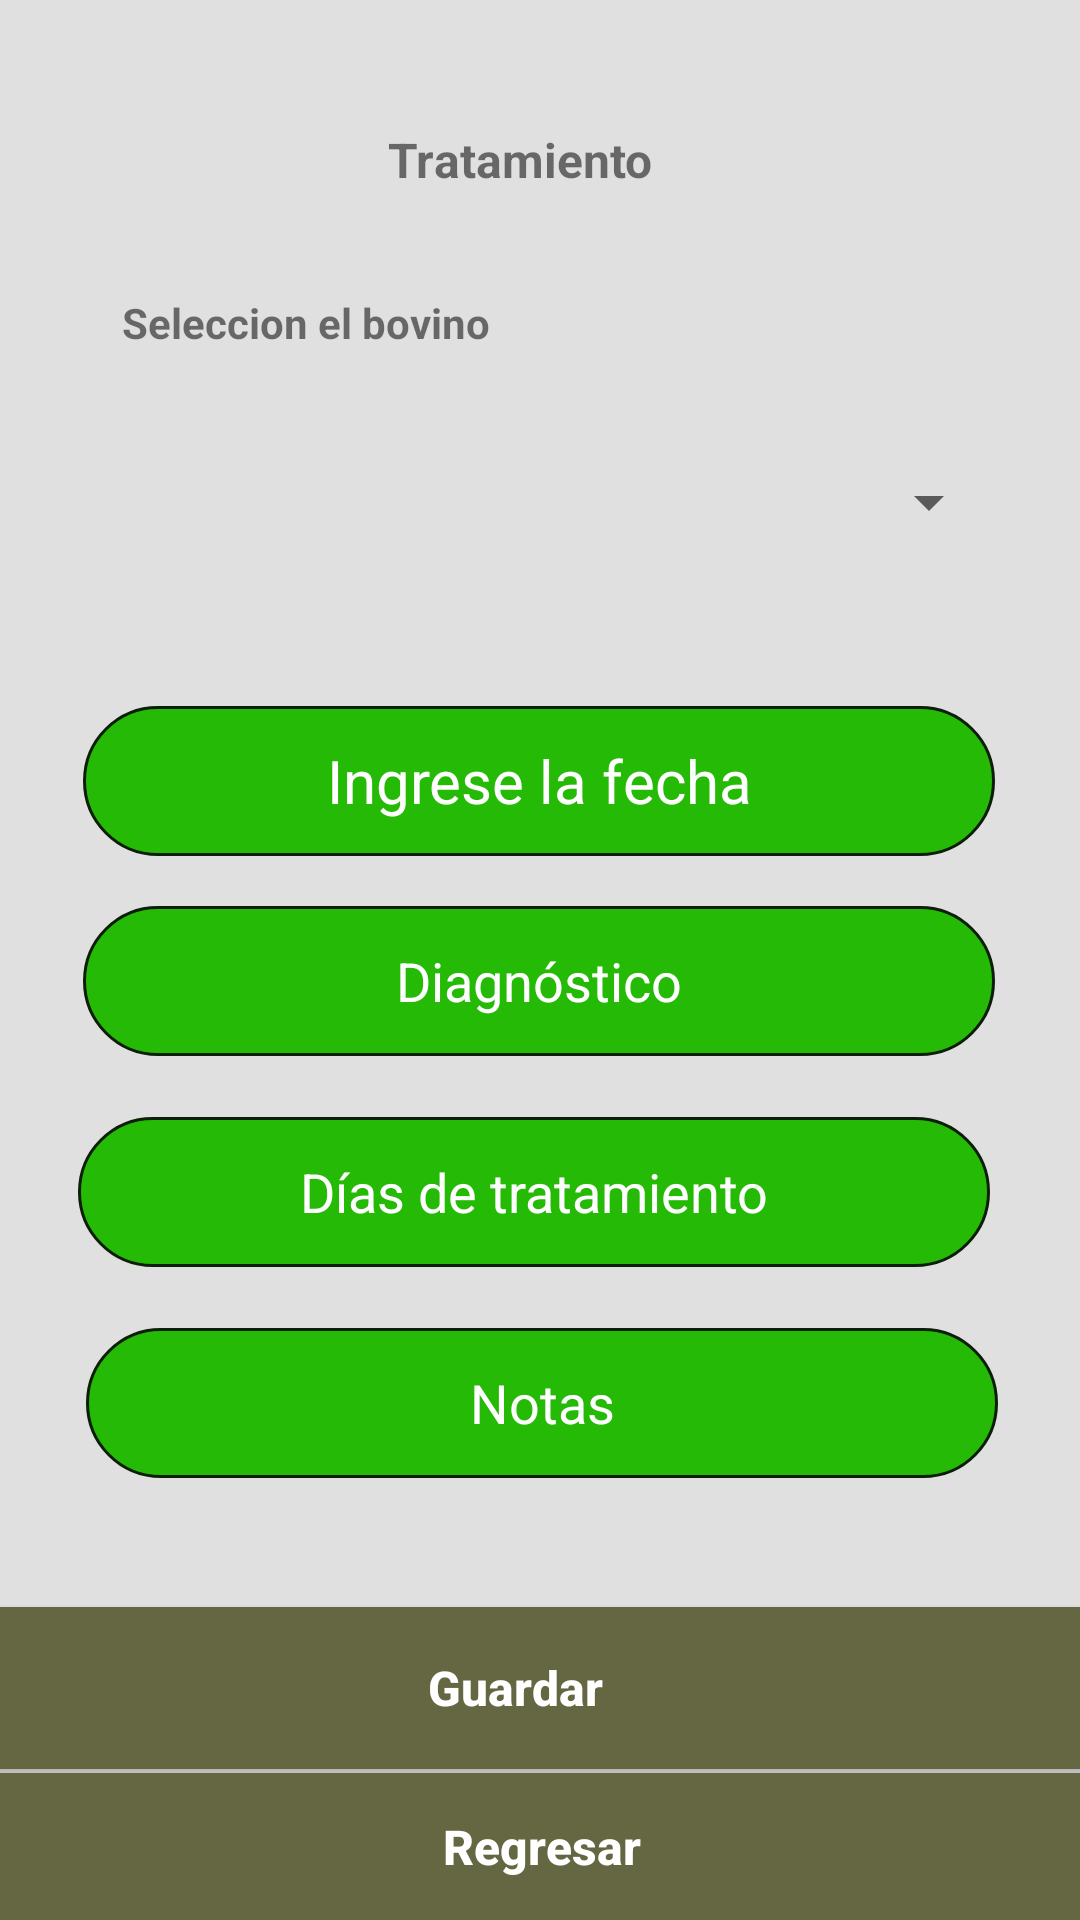

Write the Android layout XML for this screen, with the resource values it uses.
<!-- AndroidManifest.xml: application theme Theme.MenuTest -->
<!-- res/layout/tratamiento.xml -->
<?xml version="1.0" encoding="utf-8"?>
<androidx.constraintlayout.widget.ConstraintLayout xmlns:android="http://schemas.android.com/apk/res/android"
    xmlns:app="http://schemas.android.com/apk/res-auto"
    xmlns:tools="http://schemas.android.com/tools"
    android:layout_width="match_parent"
    android:layout_height="match_parent"
    android:background="#E1E0E0"
    tools:context=".TreatmentActivity">

    <Button
        android:id="@+id/btnRegresarTratamiento"
        android:layout_width="417dp"
        android:layout_height="49dp"
        android:background="#656642"
        android:text="Regresar"
        android:textAllCaps="false"
        android:textColor="#FFFFFF"
        android:textSize="16sp"
        android:textStyle="bold"
        app:layout_constraintBottom_toBottomOf="parent"
        app:layout_constraintEnd_toEndOf="parent"
        app:layout_constraintHorizontal_bias="0.498"
        app:layout_constraintStart_toStartOf="parent"
        app:layout_constraintTop_toTopOf="parent"
        app:layout_constraintVertical_bias="1.0" />

    <Button
        android:id="@+id/buttonGuardarTratamiento"
        android:layout_width="414dp"
        android:layout_height="54dp"
        android:background="#656642"
        android:text="Guardar"
        android:textAllCaps="false"
        android:textColor="#FFFFFF"
        android:textSize="16sp"
        android:textStyle="bold"
        app:layout_constraintBottom_toBottomOf="parent"
        app:layout_constraintEnd_toEndOf="parent"
        app:layout_constraintHorizontal_bias="0.666"
        app:layout_constraintStart_toStartOf="parent"
        app:layout_constraintTop_toTopOf="parent"
        app:layout_constraintVertical_bias="0.914" />

    <EditText
        android:id="@+id/editNotasTratamiento"
        android:layout_width="304dp"
        android:layout_height="50dp"
        android:background="@drawable/rectangle_drawable"
        android:ems="10"
        android:hint="Notas"
        android:inputType="textPersonName"
        android:textAlignment="center"
        android:textColor="@android:color/white"
        android:textColorHint="@android:color/white"
        app:layout_constraintBottom_toBottomOf="parent"
        app:layout_constraintEnd_toEndOf="parent"
        app:layout_constraintHorizontal_bias="0.514"
        app:layout_constraintStart_toStartOf="parent"
        app:layout_constraintTop_toTopOf="parent"
        app:layout_constraintVertical_bias="0.75" />

    <EditText
        android:id="@+id/entryDiagnosticoTratamiento"
        android:layout_width="304dp"
        android:layout_height="50dp"
        android:background="@drawable/rectangle_drawable"
        android:ems="10"
        android:hint="Diagnóstico"
        android:inputType="textPersonName"
        android:textAlignment="center"
        android:textColor="#FFFFFF"
        android:textColorHint="@android:color/white"
        app:layout_constraintBottom_toBottomOf="parent"
        app:layout_constraintEnd_toEndOf="parent"
        app:layout_constraintHorizontal_bias="0.495"
        app:layout_constraintStart_toStartOf="parent"
        app:layout_constraintTop_toTopOf="parent"
        app:layout_constraintVertical_bias="0.512" />

    <EditText
        android:id="@+id/entryFechaTratamiento"
        android:layout_width="304dp"
        android:layout_height="50dp"
        android:background="@drawable/rectangle_drawable"
        android:ems="10"
        android:hint="Ingrese la fecha"
        android:inputType="date"
        android:minHeight="48dp"
        android:textAlignment="center"
        android:textColor="#FFFFFF"
        android:textColorHint="@android:color/white"
        android:textSize="20sp"
        app:layout_constraintBottom_toBottomOf="parent"
        app:layout_constraintEnd_toEndOf="parent"
        app:layout_constraintHorizontal_bias="0.495"
        app:layout_constraintStart_toStartOf="parent"
        app:layout_constraintTop_toTopOf="parent"
        app:layout_constraintVertical_bias="0.399" />

    <Spinner
        android:id="@+id/spinnerBovinoTratamiento"
        android:layout_width="308dp"
        android:layout_height="53dp"
        android:contentDescription="@string/app_name"
        app:layout_constraintBottom_toBottomOf="parent"
        app:layout_constraintEnd_toEndOf="parent"
        app:layout_constraintHorizontal_bias="0.495"
        app:layout_constraintStart_toStartOf="parent"
        app:layout_constraintTop_toTopOf="parent"
        app:layout_constraintVertical_bias="0.24" />

    <ImageView
        android:id="@+id/imageView16"
        android:layout_width="72dp"
        android:layout_height="64dp"
        app:layout_constraintBottom_toBottomOf="parent"
        app:layout_constraintEnd_toEndOf="parent"
        app:layout_constraintHorizontal_bias="1.0"
        app:layout_constraintStart_toStartOf="parent"
        app:layout_constraintTop_toTopOf="parent"
        app:layout_constraintVertical_bias="0.007"
        app:srcCompat="@drawable/_2459_1" />

    <TextView
        android:id="@+id/textView16"
        android:layout_width="wrap_content"
        android:layout_height="wrap_content"
        android:text="Seleccion el bovino"
        android:textStyle="bold"
        app:layout_constraintBottom_toBottomOf="parent"
        app:layout_constraintEnd_toEndOf="parent"
        app:layout_constraintHorizontal_bias="0.172"
        app:layout_constraintStart_toStartOf="parent"
        app:layout_constraintTop_toTopOf="parent"
        app:layout_constraintVertical_bias="0.158" />

    <EditText
        android:id="@+id/entryDiasTratamiento"
        android:layout_width="304dp"
        android:layout_height="50dp"
        android:background="@drawable/rectangle_drawable"
        android:ems="10"
        android:hint="Días de tratamiento"
        android:inputType="number"
        android:textAlignment="center"
        android:textColor="#FFFFFF"
        android:textColorHint="@android:color/white"
        app:layout_constraintBottom_toBottomOf="parent"
        app:layout_constraintEnd_toEndOf="parent"
        app:layout_constraintHorizontal_bias="0.467"
        app:layout_constraintStart_toStartOf="parent"
        app:layout_constraintTop_toTopOf="parent"
        app:layout_constraintVertical_bias="0.631" />

    <TextView
        android:id="@+id/textView8"
        android:layout_width="100dp"
        android:layout_height="37dp"
        android:text="Tratamiento"
        android:textSize="16sp"
        android:textStyle="bold"
        app:layout_constraintBottom_toBottomOf="parent"
        app:layout_constraintEnd_toEndOf="parent"
        app:layout_constraintHorizontal_bias="0.498"
        app:layout_constraintStart_toStartOf="parent"
        app:layout_constraintTop_toTopOf="parent"
        app:layout_constraintVertical_bias="0.07" />

</androidx.constraintlayout.widget.ConstraintLayout>
<!-- resources referenced by this layout -->
<resources>
  <!-- drawable rectangle_drawable (drawable) -->
  <?xml version="1.0" encoding="utf-8"?>
  <shape xmlns:android="http://schemas.android.com/apk/res/android"
      android:shape="rectangle">
      <solid android:color="#25BA06"/>
      <stroke
          android:width="1dp"
          android:color="#0B1E07"/>
      <padding
          android:bottom="5dp"
          android:left="5dp"
          android:right="5dp"
          android:top="5dp"/>
      <corners
          android:bottomLeftRadius="50dp"
          android:bottomRightRadius="50dp"
          android:topLeftRadius="50dp"
          android:topRightRadius="50dp"/>
  </shape>
  <string name="app_name">Spinner Example</string>
  <style name="Theme.MenuTest" parent="Theme.MaterialComponents.DayNight.DarkActionBar">
          
          <item name="colorPrimary">#3A6311</item>
          <item name="colorPrimaryVariant">#195009</item>
          <item name="colorOnPrimary">@color/white</item>
          
          <item name="colorSecondary">#97E460</item>
          <item name="colorSecondaryVariant">#B5EF74</item>
          <item name="colorOnSecondary">@color/black</item>
          
          <item name="android:statusBarColor" tools:targetApi="l">?attr/colorPrimaryVariant</item>
          
      </style>
  <!-- not gathered from this repository: default colours our renderer supplied (Android Studio template values) -->
  <color name="black">#FF000000</color>
  <color name="white">#FFFFFFFF</color>
</resources>
